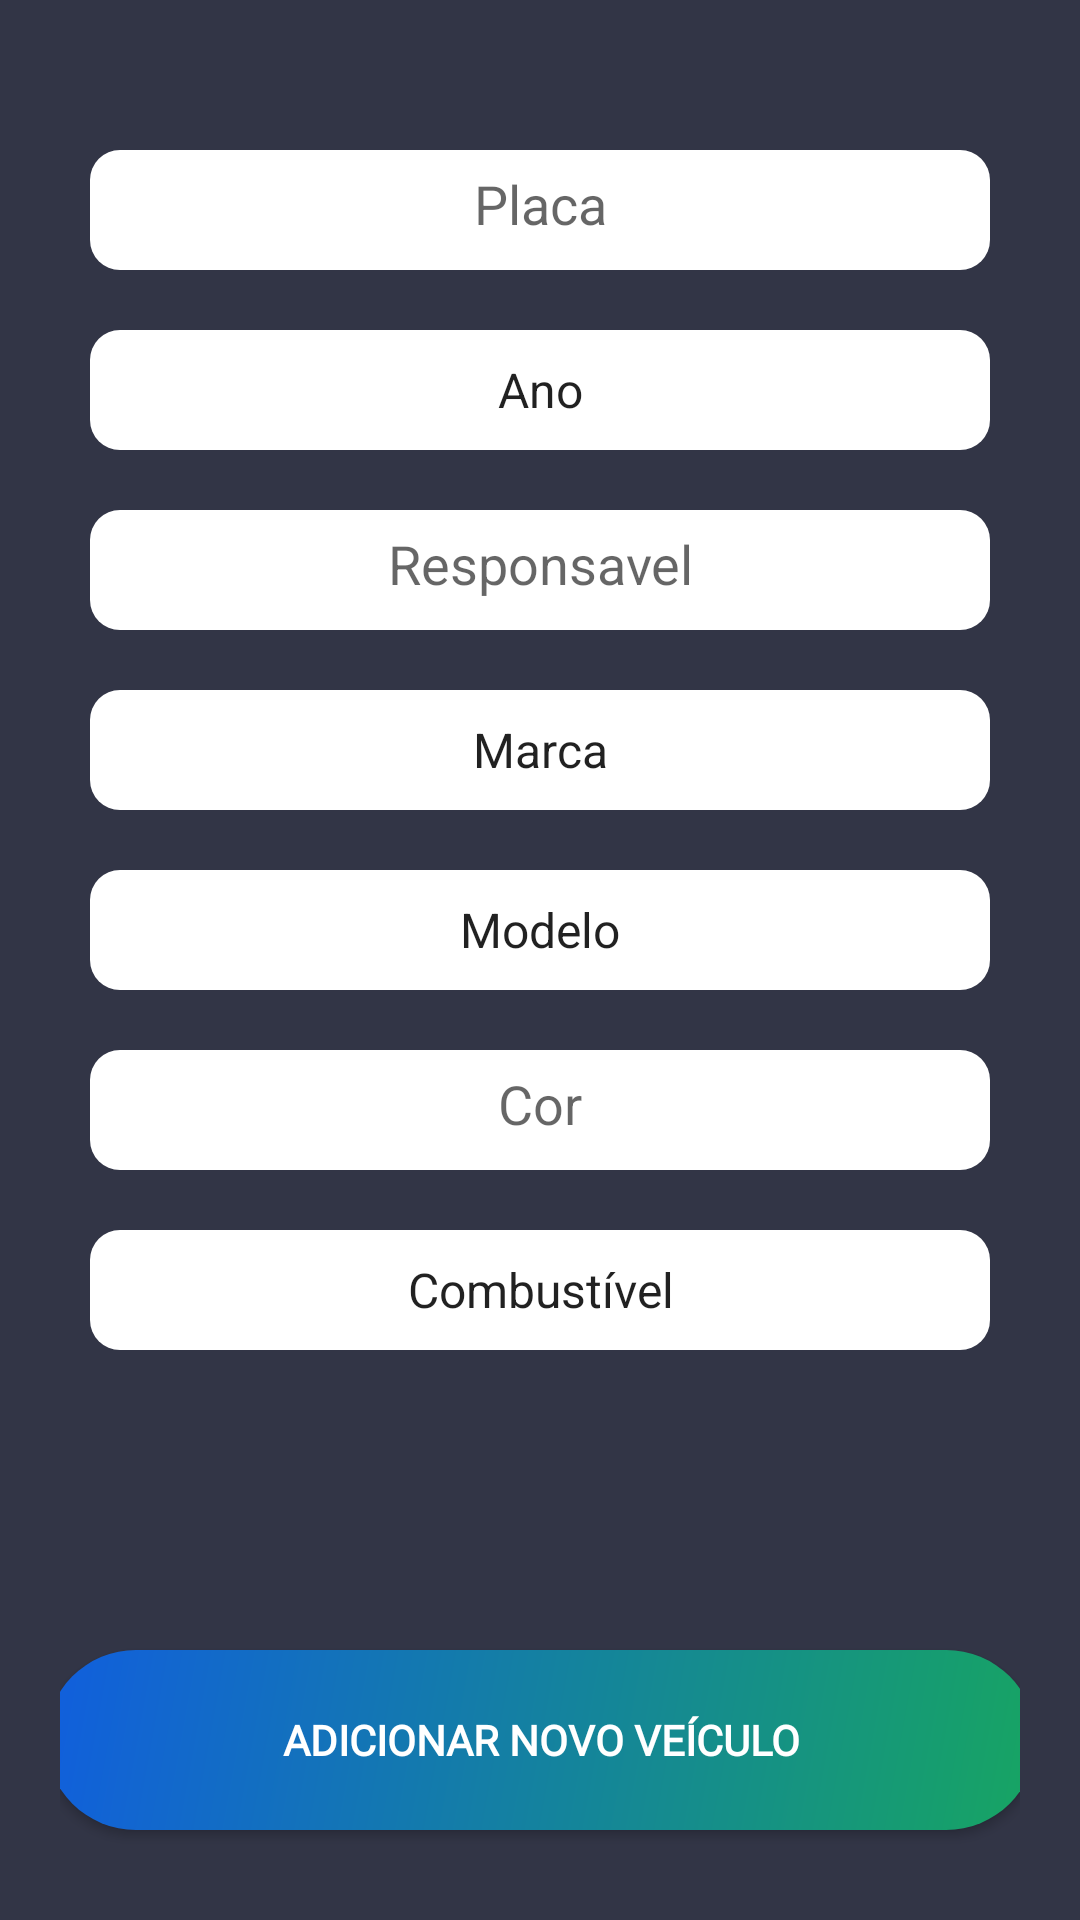

Write the Android layout XML for this screen, with the resource values it uses.
<!-- AndroidManifest.xml: application theme AppTheme -->
<!-- res/layout/activity_add_new_vehicle.xml -->
<?xml version="1.0" encoding="utf-8"?>
<android.support.constraint.ConstraintLayout xmlns:android="http://schemas.android.com/apk/res/android"
    xmlns:app="http://schemas.android.com/apk/res-auto"
    xmlns:tools="http://schemas.android.com/tools"
    android:layout_width="match_parent"
    android:layout_height="match_parent"
    android:background="@color/colorAccent"
    android:padding="20dp"
    tools:context=".ActivityNewVehicle">

    <EditText
        android:id="@+id/tvPlaca"
        android:layout_width="300dp"
        android:layout_height="40dp"
        android:layout_marginTop="30dp"
        android:layout_weight="1"
        android:background="@drawable/button_bg_round_corner_10dp"
        android:ems="10"
        android:hint="Placa"
        android:inputType="textPersonName"
        android:padding="10dp"
        android:textAlignment="center"
        app:layout_constraintEnd_toEndOf="parent"
        app:layout_constraintStart_toStartOf="parent"
        app:layout_constraintTop_toTopOf="parent" />

    <Spinner
        android:id="@+id/spnAno"
        android:layout_width="300dp"
        android:layout_height="40dp"
        android:layout_marginTop="20dp"
        android:background="@drawable/button_bg_round_corner_10dp"
        android:entries="@array/spinnerAnos"
        android:textAlignment="center"
        app:layout_constraintEnd_toEndOf="parent"
        app:layout_constraintStart_toStartOf="parent"
        app:layout_constraintTop_toBottomOf="@+id/tvPlaca" />

    <EditText
        android:id="@+id/txtResponsavel"
        android:layout_width="300dp"
        android:layout_height="40dp"
        android:layout_marginTop="20dp"
        android:layout_weight="1"
        android:background="@drawable/button_bg_round_corner_10dp"
        android:ems="10"
        android:hint="Responsavel"
        android:inputType="textPersonName"
        android:padding="10dp"
        android:textAlignment="center"
        app:layout_constraintEnd_toEndOf="parent"
        app:layout_constraintStart_toStartOf="parent"
        app:layout_constraintTop_toBottomOf="@+id/spnAno" />

    <EditText
        android:id="@+id/txtCor"
        android:layout_width="300dp"
        android:layout_height="40dp"
        android:layout_marginTop="20dp"
        android:layout_weight="1"
        android:background="@drawable/button_bg_round_corner_10dp"
        android:ems="10"
        android:hint="Cor"
        android:inputType="textPersonName"
        android:padding="10dp"
        android:textAlignment="center"
        app:layout_constraintEnd_toEndOf="parent"
        app:layout_constraintStart_toStartOf="parent"
        app:layout_constraintTop_toBottomOf="@+id/spnModelo" />

    <Spinner
        android:id="@+id/spnTipoCombustivel"
        android:layout_width="300dp"
        android:layout_height="40dp"
        android:layout_marginTop="20dp"
        android:background="@drawable/button_bg_round_corner_10dp"
        android:entries="@array/spinnerCombustivel"
        android:textAlignment="center"
        app:layout_constraintEnd_toEndOf="parent"
        app:layout_constraintStart_toStartOf="parent"
        app:layout_constraintTop_toBottomOf="@+id/txtCor" />

    <Spinner
        android:id="@+id/spnMarca"
        android:layout_width="300dp"
        android:layout_height="40dp"
        android:layout_marginTop="20dp"
        android:background="@drawable/button_bg_round_corner_10dp"
        android:entries="@array/spinnerMarcas"
        android:textAlignment="center"
        app:layout_constraintEnd_toEndOf="parent"
        app:layout_constraintStart_toStartOf="parent"
        app:layout_constraintTop_toBottomOf="@+id/txtResponsavel" />

    <Spinner
        android:id="@+id/spnModelo"
        android:layout_width="300dp"
        android:layout_height="40dp"
        android:layout_marginTop="20dp"
        android:background="@drawable/button_bg_round_corner_10dp"
        android:entries="@array/spinnerModelos"
        android:textAlignment="center"
        app:layout_constraintEnd_toEndOf="parent"
        app:layout_constraintStart_toStartOf="parent"
        app:layout_constraintTop_toBottomOf="@+id/spnMarca" />

    <Button
        android:id="@+id/btnAddNewVehicle"
        android:layout_width="330dp"
        android:layout_height="60dp"
        android:layout_marginBottom="10dp"
        android:layout_marginEnd="8dp"
        android:layout_marginStart="8dp"
        android:background="@drawable/gradient_button_blue"
        android:fontFamily="@font/roboto"
        android:onClick="onClickNewVehicle"
        android:text="@string/new_vehicle"
        android:textColor="@android:color/background_light"
        android:textStyle="bold"
        app:layout_constraintBottom_toBottomOf="parent"
        app:layout_constraintEnd_toEndOf="parent"
        app:layout_constraintStart_toStartOf="parent" />

</android.support.constraint.ConstraintLayout>
<!-- resources referenced by this layout -->
<resources>
  <string-array name="spinnerAnos">
          <item>Ano</item>
          <item>1990</item>
          <item>1991</item>
          <item>1992</item>
          <item>1993</item>
          <item>1994</item>
          <item>1995</item>
          <item>1996</item>
          <item>1997</item>
          <item>1998</item>
          <item>1999</item>
          <item>2000</item>
      </string-array>
  <string-array name="spinnerCombustivel">
          <item>Combustível</item>
          <item>Alcóol</item>
          <item>Gasolina</item>
          <item>Flex</item>
          <item>Diesel</item>
      </string-array>
  <string-array name="spinnerMarcas">
          <item>Marca</item>
          <item>Chevrolet</item>
          <item>Volkswagen</item>
          <item>Fiat</item>
          <item>Ford</item>
      </string-array>
  <string-array name="spinnerModelos">
          <item>Modelo</item>
          <item>Corsa</item>
          <item>Prisma</item>
          <item>Montana</item>
          <item>Gol</item>
          <item>Polo</item>
          <item>Saveiro</item>
          <item>Palio</item>
          <item>Siena</item>
          <item>Strada</item>
          <item>Ka</item>
          <item>Focus</item>
          <item>Fiesta</item>
      </string-array>
  <color name="colorAccent">#323546</color>
  <!-- drawable button_bg_round_corner_10dp (drawable) -->
  <?xml version="1.0" encoding="utf-8"?>
  <selector xmlns:android="http://schemas.android.com/apk/res/android">
      <item>
          <shape android:shape="rectangle">
              <solid android:color="#ffffff"/>
              
              <corners android:radius="10dp" />
          </shape>
      </item>
  </selector>
  <!-- drawable gradient_button_blue (drawable) -->
  <?xml version="1.0" encoding="utf-8"?>
  <shape xmlns:android="http://schemas.android.com/apk/res/android">
      <gradient
          android:type="linear"
          android:angle="135"
          android:startColor="#17A562"
          android:endColor="#115EDE" />
      <corners android:radius="50dp" />
  </shape>
  <string name="new_vehicle">Adicionar novo veículo</string>
  <style name="AppTheme" parent="Base.Theme.AppCompat.Light.DarkActionBar">
          
          <item name="windowActionBar">false</item>
          <item name="windowNoTitle">true</item>
          <item name="cardViewStyle">@style/CardView.Light</item>
          <item name="colorPrimary">@color/niceGrey</item>
          <item name="colorPrimaryDark">@color/colorAccent</item>
          <item name="colorAccent">@color/colorAccent</item>
      </style>
  <color name="niceGrey">#1f1f1f</color>
</resources>
